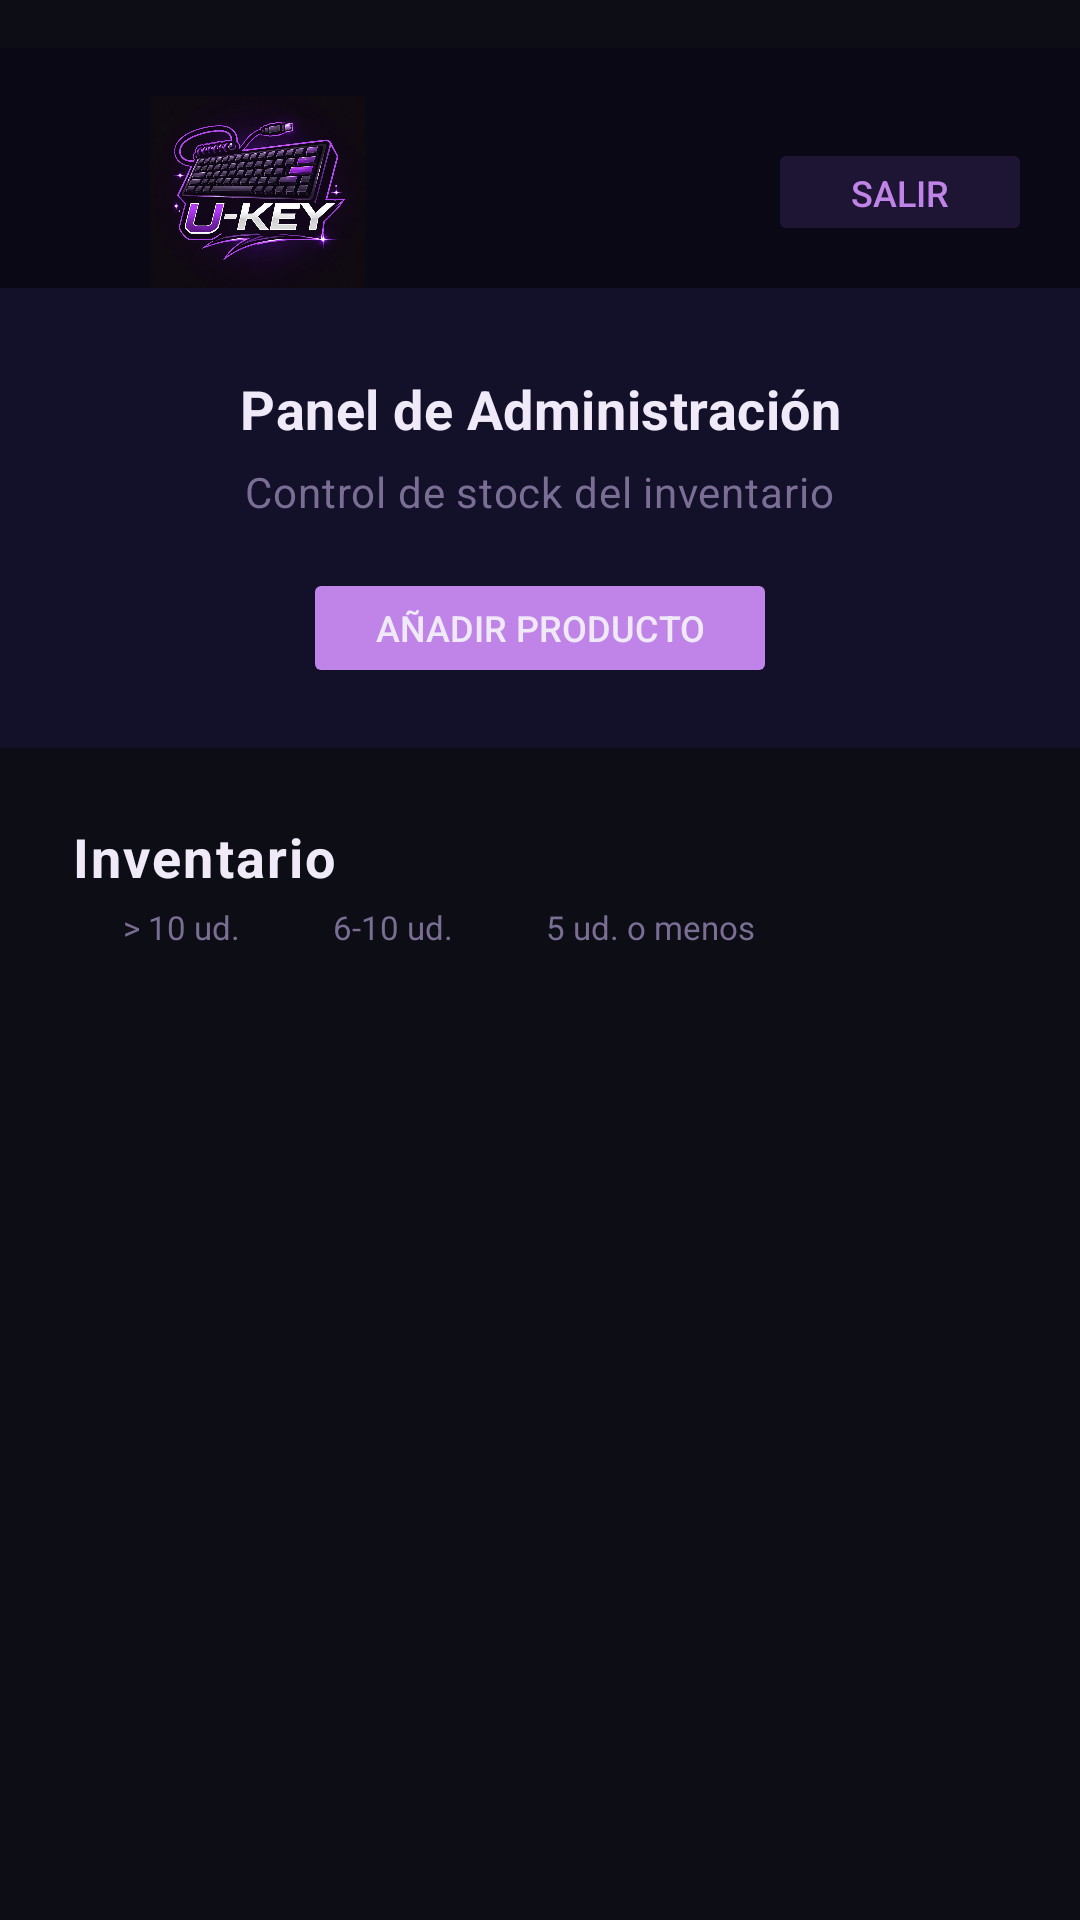

Reconstruct the res/layout file that produces this screen, plus the resources it refers to.
<!-- AndroidManifest.xml: activity theme Theme.LoginLayout -->
<!-- res/layout/activity_admin.xml -->
<?xml version="1.0" encoding="utf-8"?>
<LinearLayout
    xmlns:android="http://schemas.android.com/apk/res/android"
    xmlns:tools="http://schemas.android.com/tools"
    android:layout_width="match_parent"
    android:layout_height="match_parent"
    android:orientation="vertical"
    android:fitsSystemWindows="true"
    android:background="#0D0D15"
    tools:context=".AdminActivity">

    
    <LinearLayout
        android:layout_width="match_parent"
        android:layout_height="80dp"
        android:orientation="horizontal"
        android:gravity="center_vertical"
        android:paddingStart="16dp"
        android:paddingEnd="16dp"
        android:paddingTop="16dp"
        android:layout_marginTop="16dp"
        android:background="#0A0815">

        <ImageView
            android:layout_width="140dp"
            android:layout_height="72dp"
            android:src="@drawable/logo_ukey"
            android:contentDescription="Logo U-KEY" />

        <View
            android:layout_width="0dp"
            android:layout_height="0dp"
            android:layout_weight="1" />

        <Button
            android:id="@+id/btnBack"
            android:layout_width="wrap_content"
            android:layout_height="36dp"
            android:text="Salir"
            android:textSize="12sp"
            android:textColor="#C084E8"
            android:backgroundTint="#1E1433"
            android:stateListAnimator="@null" />

    </LinearLayout>

    
    <LinearLayout
        android:layout_width="match_parent"
        android:layout_height="wrap_content"
        android:orientation="vertical"
        android:gravity="center"
        android:paddingTop="28dp"
        android:paddingBottom="20dp"
        android:paddingStart="32dp"
        android:paddingEnd="32dp"
        android:background="#13102A">

        <TextView
            android:layout_width="wrap_content"
            android:layout_height="wrap_content"
            android:text="Panel de Administración"
            android:textColor="#F0EAF8"
            android:textSize="18sp"
            android:textStyle="bold"
            android:letterSpacing="0.01"
            android:gravity="center"
            android:maxLines="1" />

        <TextView
            android:layout_width="wrap_content"
            android:layout_height="wrap_content"
            android:text="Control de stock del inventario"
            android:textColor="#7A6E94"
            android:textSize="14sp"
            android:letterSpacing="0.02"
            android:layout_marginTop="6dp"
            android:gravity="center" />

        <Button
            android:id="@+id/btnAddProduct"
            android:layout_width="wrap_content"
            android:layout_height="40dp"
            android:layout_marginTop="16dp"
            android:text="Añadir Producto"
            android:textSize="12sp"
            android:textColor="#F0EAF8"
            android:backgroundTint="#C084E8"
            android:paddingHorizontal="24dp"
            android:stateListAnimator="@null" />

    </LinearLayout>

    
    <TextView
        android:layout_width="wrap_content"
        android:layout_height="wrap_content"
        android:text="Inventario"
        android:textColor="#F0EAF8"
        android:textSize="18sp"
        android:textStyle="bold"
        android:letterSpacing="0.04"
        android:layout_marginStart="24dp"
        android:layout_marginTop="24dp"
        android:layout_marginBottom="4dp" />

    
    <LinearLayout
        android:layout_width="match_parent"
        android:layout_height="wrap_content"
        android:orientation="horizontal"
        android:gravity="center_vertical"
        android:paddingStart="24dp"
        android:paddingEnd="24dp"
        android:layout_marginBottom="4dp">

        <View
            android:id="@+id/legendVerde"
            android:layout_width="12dp"
            android:layout_height="12dp"
            android:background="@drawable/circle_priority" />

        <TextView
            android:layout_width="wrap_content"
            android:layout_height="wrap_content"
            android:text="&gt; 10 ud."
            android:textColor="#7A6E94"
            android:textSize="11sp"
            android:layout_marginStart="5dp"
            android:layout_marginEnd="14dp" />

        <View
            android:id="@+id/legendNaranja"
            android:layout_width="12dp"
            android:layout_height="12dp"
            android:background="@drawable/circle_priority" />

        <TextView
            android:layout_width="wrap_content"
            android:layout_height="wrap_content"
            android:text="6-10 ud."
            android:textColor="#7A6E94"
            android:textSize="11sp"
            android:layout_marginStart="5dp"
            android:layout_marginEnd="14dp" />

        <View
            android:id="@+id/legendRojo"
            android:layout_width="12dp"
            android:layout_height="12dp"
            android:background="@drawable/circle_priority" />

        <TextView
            android:layout_width="wrap_content"
            android:layout_height="wrap_content"
            android:text="5 ud. o menos"
            android:textColor="#7A6E94"
            android:textSize="11sp"
            android:layout_marginStart="5dp" />

    </LinearLayout>

    
    <androidx.recyclerview.widget.RecyclerView
        android:id="@+id/rvStock"
        android:layout_width="match_parent"
        android:layout_height="0dp"
        android:layout_weight="1"
        android:paddingHorizontal="8dp"
        android:paddingTop="4dp"
        android:paddingBottom="8dp"
        android:clipToPadding="false"
        tools:listitem="@layout/item_stock" />

</LinearLayout>
<!-- res/layout/item_stock.xml (included above) -->
<?xml version="1.0" encoding="utf-8"?>
<androidx.cardview.widget.CardView
    xmlns:android="http://schemas.android.com/apk/res/android"
    xmlns:app="http://schemas.android.com/apk/res-auto"
    android:layout_width="match_parent"
    android:layout_height="wrap_content"
    android:layout_marginHorizontal="8dp"
    android:layout_marginVertical="6dp"
    android:clickable="true"
    android:focusable="true"
    app:cardCornerRadius="20dp"
    app:cardElevation="0dp"
    app:cardBackgroundColor="@android:color/transparent">

    <LinearLayout
        android:layout_width="match_parent"
        android:layout_height="wrap_content"
        android:orientation="horizontal"
        android:padding="16dp"
        android:gravity="center_vertical"
        android:background="@drawable/bg_item_cart">

        
        <FrameLayout
            android:layout_width="64dp"
            android:layout_height="64dp"
            android:layout_marginEnd="14dp">

            <ImageView
                android:id="@+id/ivProducto"
                android:layout_width="64dp"
                android:layout_height="64dp"
                android:scaleType="centerCrop"
                android:background="#1E1433"
                android:padding="6dp"
                android:src="@drawable/ic_producto_placeholder" />

            <View
                android:id="@+id/viewPrioridad"
                android:layout_width="14dp"
                android:layout_height="14dp"
                android:background="@drawable/circle_priority"
                android:layout_gravity="top|end"
                android:layout_margin="3dp" />

        </FrameLayout>

        
        <LinearLayout
            android:layout_width="0dp"
            android:layout_height="wrap_content"
            android:layout_weight="1"
            android:orientation="vertical">

            <TextView
                android:id="@+id/tvNombreProducto"
                android:layout_width="match_parent"
                android:layout_height="wrap_content"
                android:text="Nombre"
                android:textColor="#F0EAF8"
                android:textSize="16sp"
                android:textStyle="bold"
                android:letterSpacing="0.02" />

            <TextView
                android:id="@+id/tvCategoria"
                android:layout_width="match_parent"
                android:layout_height="wrap_content"
                android:text="Categoría"
                android:textColor="#7A6E94"
                android:textSize="12sp"
                android:layout_marginTop="2dp" />

            <TextView
                android:id="@+id/tvStock"
                android:layout_width="match_parent"
                android:layout_height="wrap_content"
                android:text="Stock: 0 ud."
                android:textColor="#C084E8"
                android:textSize="14sp"
                android:textStyle="bold"
                android:layout_marginTop="6dp" />

        </LinearLayout>

        
        <EditText
            android:id="@+id/etStock"
            android:layout_width="64dp"
            android:layout_height="wrap_content"
            android:layout_marginStart="12dp"
            android:inputType="number"
            android:text="0"
            android:textColor="#C084E8"
            android:textSize="18sp"
            android:textStyle="bold"
            android:gravity="center"
            android:padding="8dp"
            android:background="@drawable/bg_item_cart"
            android:imeOptions="actionDone"
            android:singleLine="true"
            android:maxLength="4" />

        <ImageButton
            android:id="@+id/btnEliminarProducto"
            android:layout_width="36dp"
            android:layout_height="36dp"
            android:layout_marginStart="8dp"
            android:background="?attr/selectableItemBackgroundBorderless"
            android:src="@android:drawable/ic_menu_delete"
            app:tint="#F44336" />
    </LinearLayout>

</androidx.cardview.widget.CardView>
<!-- resources referenced by this layout -->
<resources>
  <!-- drawable bg_item_cart (drawable) -->
  <?xml version="1.0" encoding="utf-8"?>
  <shape xmlns:android="http://schemas.android.com/apk/res/android">
      <solid android:color="#16112B" />
      <corners android:radius="20dp" />
      <stroke android:width="1dp" android:color="#3A1F5C" />
  </shape>
  <!-- drawable ic_producto_placeholder (drawable) -->
  <?xml version="1.0" encoding="utf-8"?>
  <vector xmlns:android="http://schemas.android.com/apk/res/android"
      android:width="60dp"
      android:height="60dp"
      android:viewportWidth="24"
      android:viewportHeight="24">
      <path
          android:fillColor="#2A1F40"
          android:pathData="M0,0h24v24H0z"/>
      <path
          android:fillColor="#4A3F62"
          android:pathData="M21,19V5c0,-1.1 -0.9,-2 -2,-2H5c-1.1,0 -2,0.9 -2,2v14c0,1.1 0.9,2 2,2h14c1.1,0 2,-0.9 2,-2zM8.5,13.5l2.5,3.01L14.5,12l4.5,6H5l3.5,-4.5z"/>
  </vector>
  <!-- drawable logo_ukey: png bitmap (drawable, 758951 bytes) -->
  <style name="Theme.LoginLayout" parent="Theme.Material3.Dark.NoActionBar">
          <item name="colorPrimary">#A020F0</item>
          <item name="colorOnPrimary">#FFFFFF</item>
          <item name="colorSurface">#0D0D15</item>
          <item name="colorOnSurface">#FFFFFF</item>
          <item name="textInputStyle">@style/Widget.Material3.TextInputLayout.OutlinedBox</item>
      </style>
</resources>
